Image classification data set "ProjectAkhirMultimedia" (M-2002/ProjectAkhirMultimedia on GitHub). Class labels (9): emprit ginger, jahe merah, jahe putih, kencur, kunyit hitam, kunyit kuning, kunyit putih, lengkuas, temulawak.

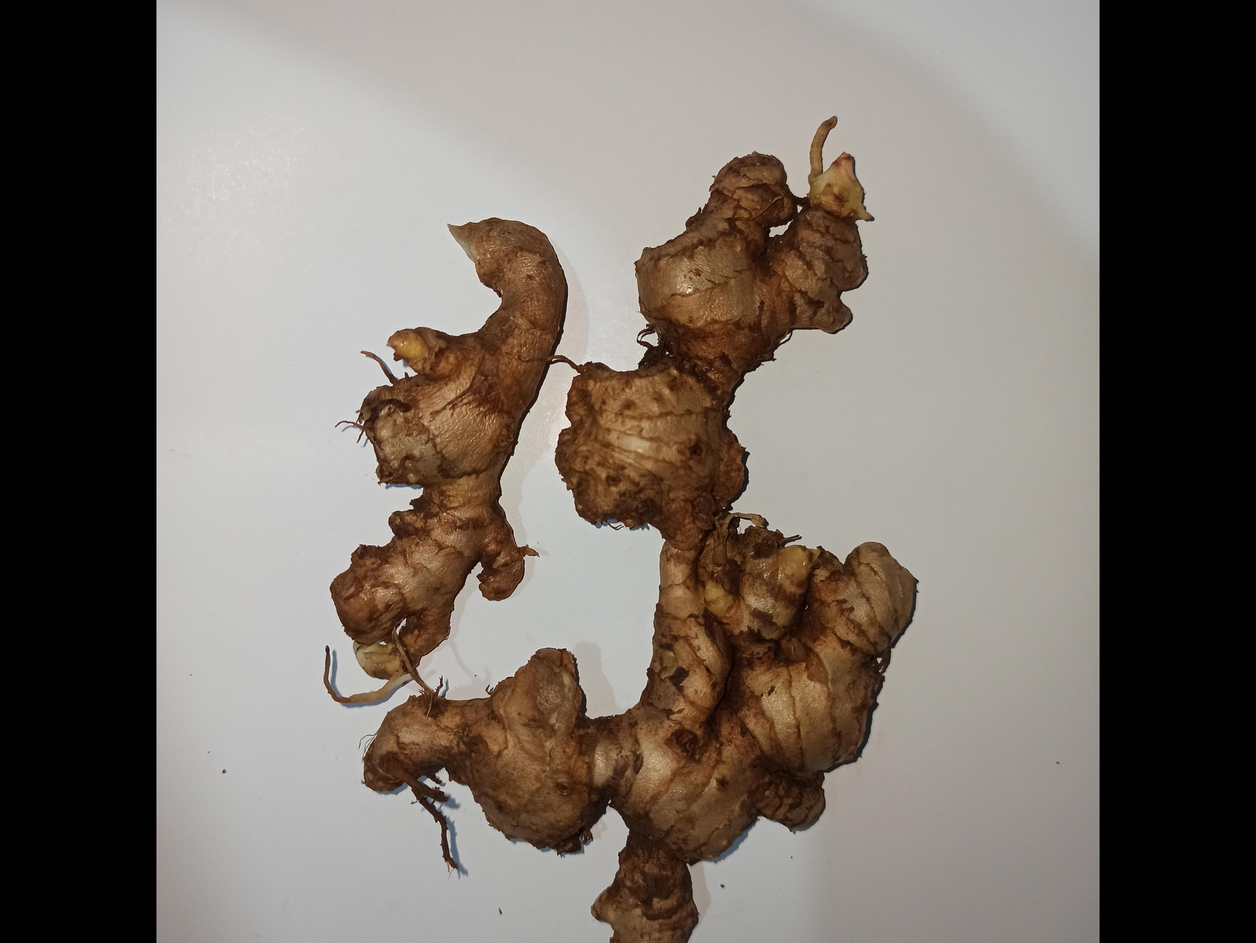
Label: emprit ginger

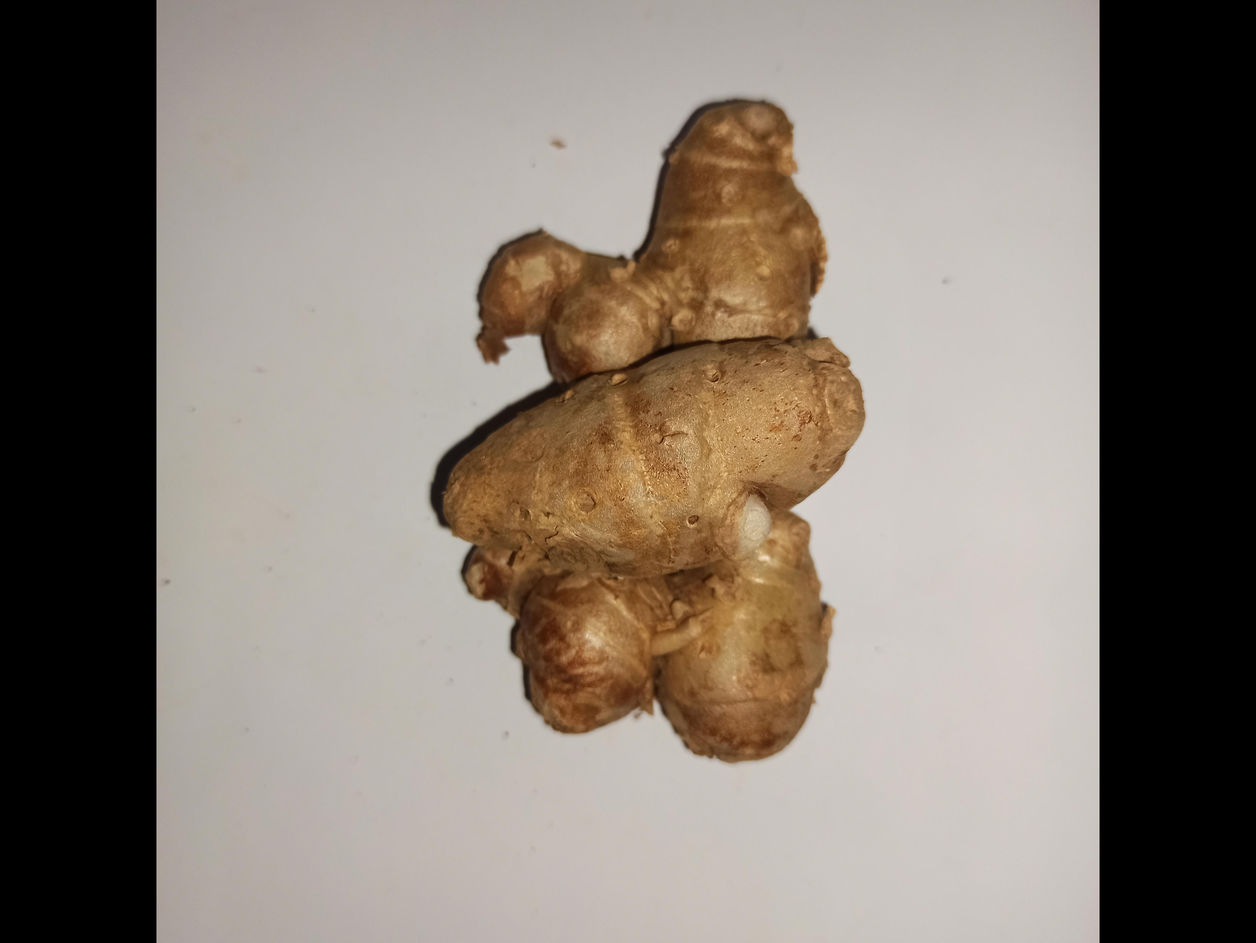
Label: kencur

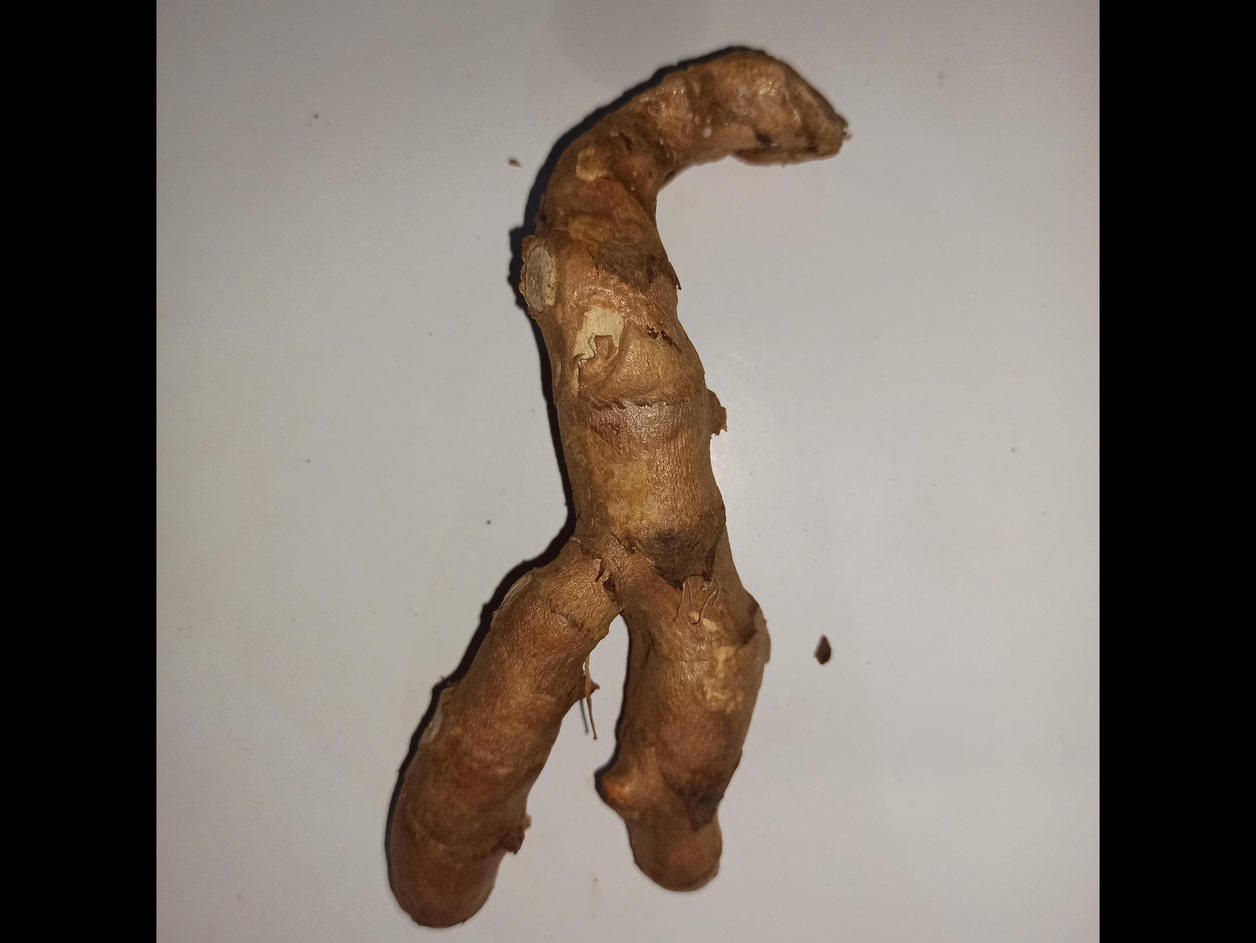
Label: kunyit hitam

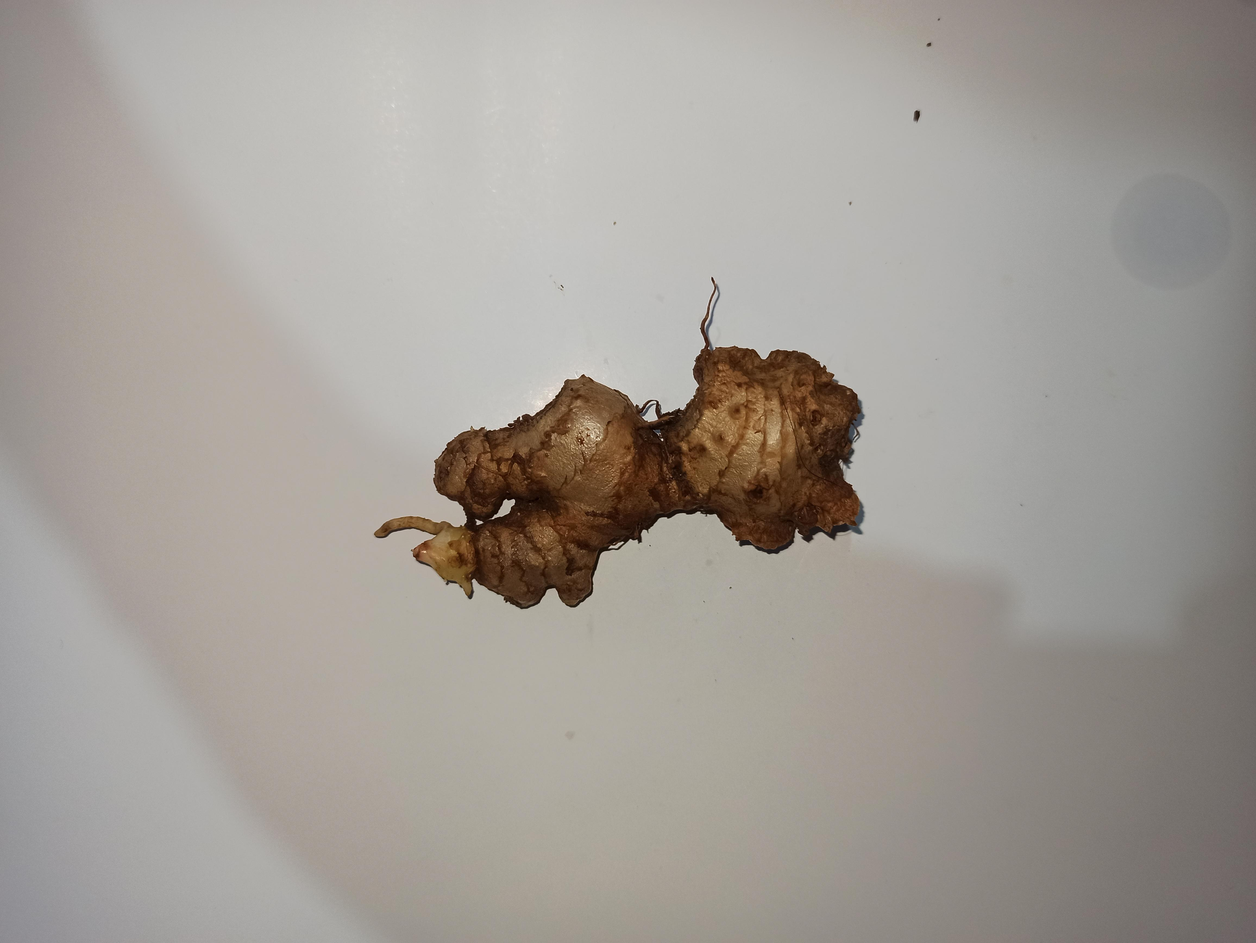
Label: jahe merah

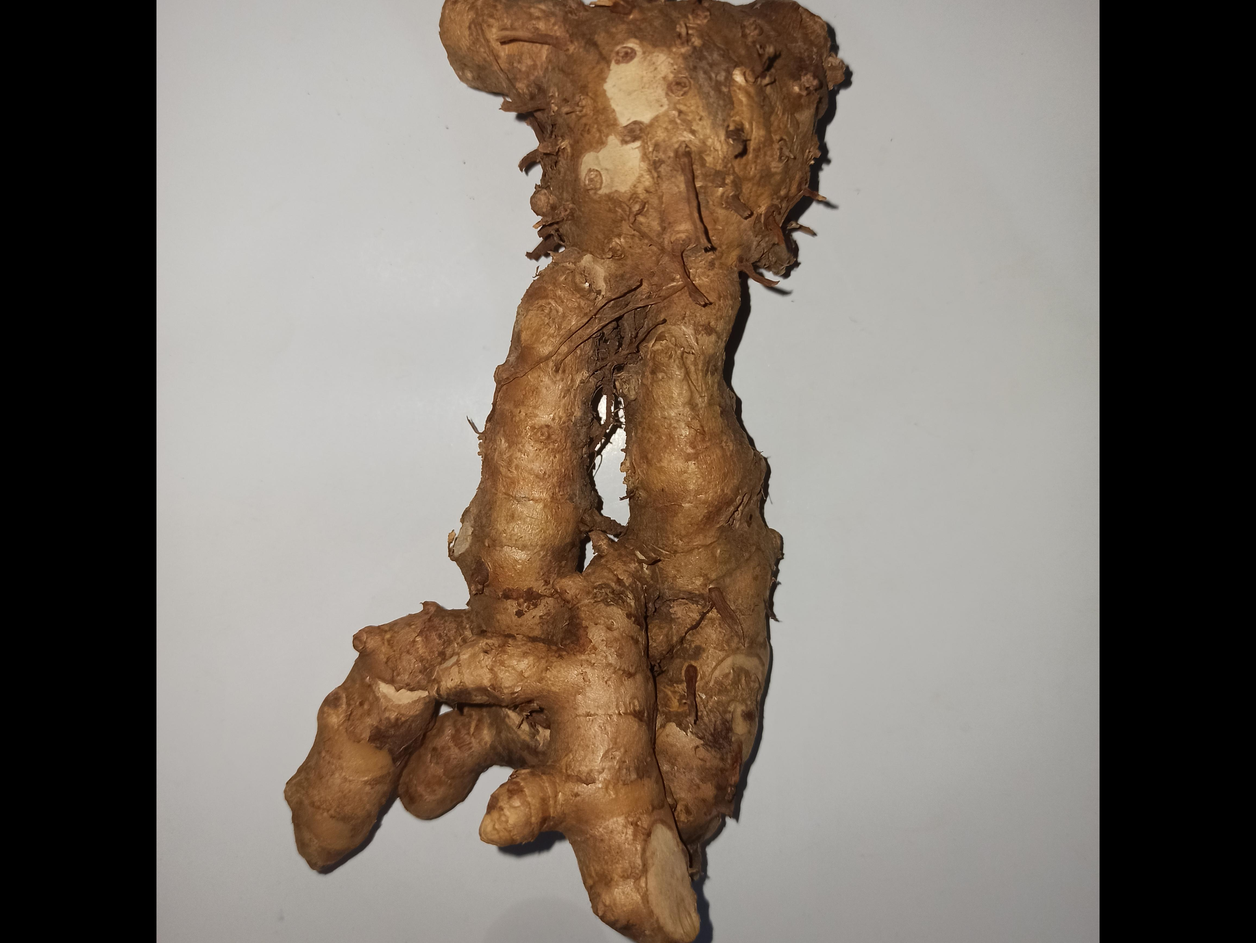
Label: kunyit kuning

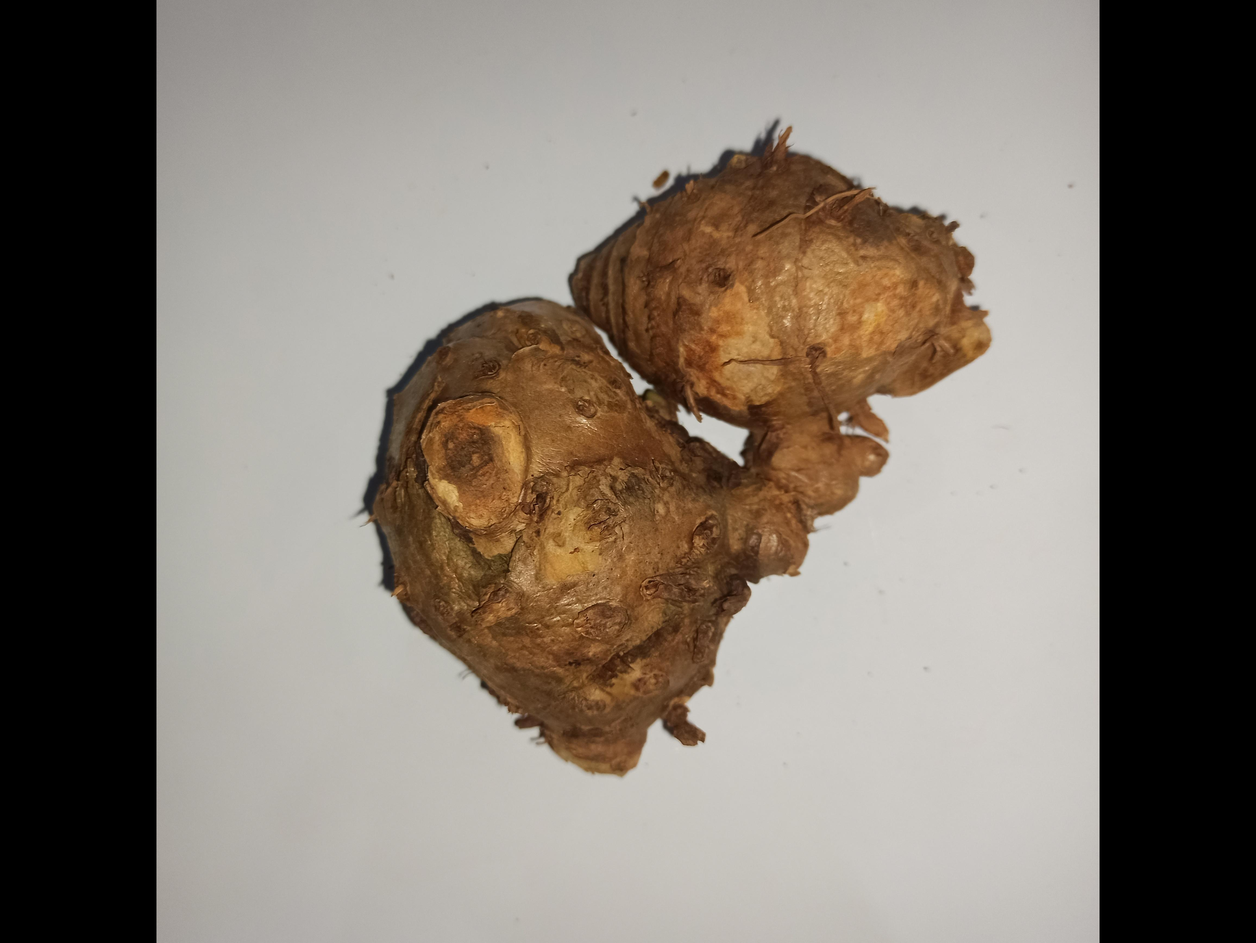
Label: temulawak
